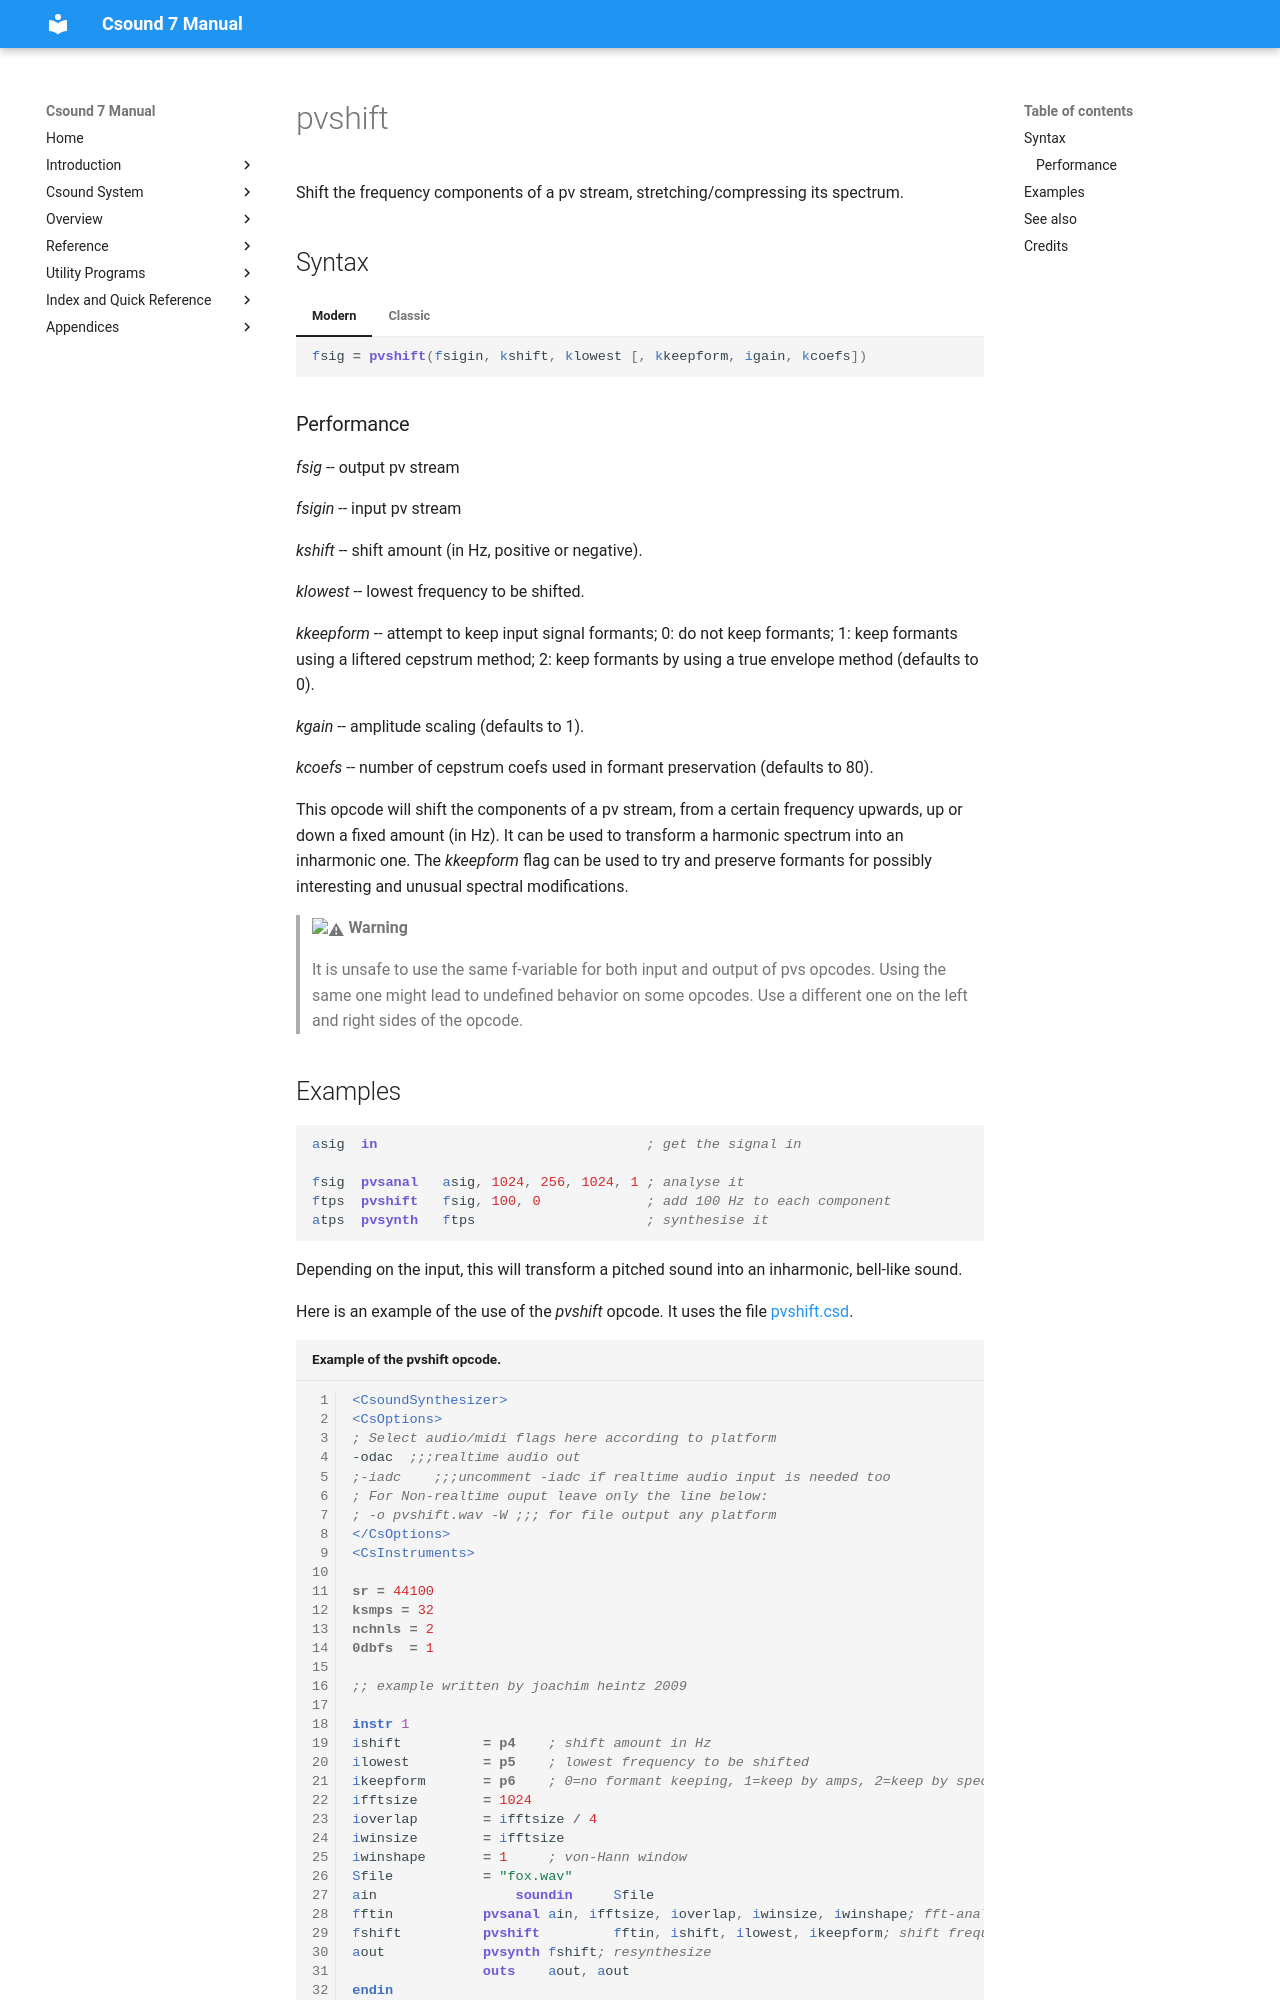

repository: csound/manual · page: opcodes/pvshift/index.html · generator: mkdocs

<!--
id:pvshift
category:Spectral Processing:Streaming
-->
# pvshift
Shift the frequency components of a pv stream, stretching/compressing its spectrum.

## Syntax
=== "Modern"
    ``` csound-orc
    fsig = pvshift(fsigin, kshift, klowest [, kkeepform, igain, kcoefs])
    ```

=== "Classic"
    ``` csound-orc
    fsig pvshift fsigin, kshift, klowest [, kkeepform, igain, kcoefs]
    ```

### Performance

_fsig_ -- output pv stream

_fsigin_ -- input pv stream

_kshift_ -- shift amount (in Hz, positive or negative).

_klowest_ -- lowest frequency to be shifted.

_kkeepform_ -- attempt to keep input signal formants; 0: do not keep formants; 1: keep formants using a liftered cepstrum method; 2: keep formants by using a true envelope method
(defaults to 0).

_kgain_ -- amplitude scaling (defaults to 1).

_kcoefs_ -- number of cepstrum coefs used in formant preservation (defaults to 80).

This opcode will shift the components of a pv stream, from a certain frequency upwards, up or down a fixed amount (in Hz). It can be used to transform a harmonic spectrum into an inharmonic one. The _kkeepform_ flag can be used to try and preserve formants for possibly interesting and unusual spectral modifications.

> :warning: **Warning**
>
> It is unsafe to use the same f-variable for both input and output of pvs opcodes. Using the same one might lead to undefined behavior on some opcodes. Use a different one on the left and right sides of the opcode.
